pico-8 play session: no input (idle), after a click and taps of 🅾, ❎, 🅾+❎, 🅾 in the second before t = 0

[t = 1 s] idle ~1s (no d-pad/buttons)
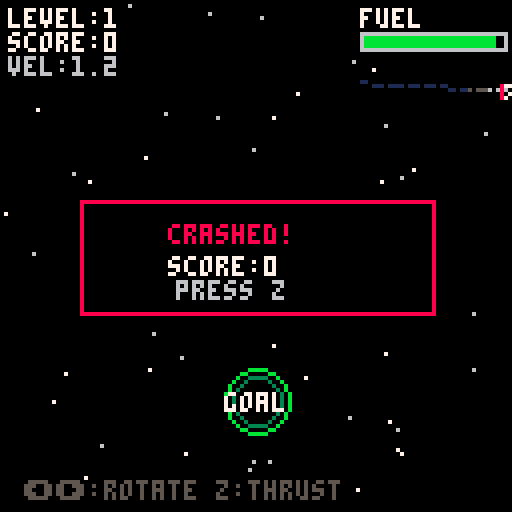

pico-8 cartridge
version 42
__lua__
-- orbital mechanics game
-- navigate space using gravity

-- player ship
ship={
 x=64,
 y=30,
 vx=0.6, -- velocity x
 vy=0, -- velocity y
 angle=0,
 thrust=0.08,
 fuel=100,
 max_fuel=100
}

-- planets (x, y, mass, radius, color)
planets={}

-- goal
goal={x=64,y=100,r=8,active=true}

-- stars background
stars={}

-- particles for thrust
particles={}

-- game state
score=0
level=1
gameover=false
won=false
trail={}
trail_max=30

-- demo mode
demo_mode=false
last_input_time=0
demo_timeout=300 -- 10 seconds at 30fps

function _init()
 init_level()
 init_stars()
 last_input_time=0
 demo_mode=false
end

function init_stars()
 stars={}
 for i=1,50 do
  add(stars,{
   x=rnd(128),
   y=rnd(128),
   brightness=rnd(1)
  })
 end
end

function init_level()
 trail={}
 ship.x=64
 ship.y=20
 ship.vx=0.6
 ship.vy=0
 ship.angle=0
 ship.fuel=100
 gameover=false
 won=false

 planets={}

 if level==1 then
  -- simple: one planet in center
  add(planets,{
   x=64,y=64,
   mass=400,r=8,
   col=12
  })
  goal.x=64
  goal.y=100

 elseif level==2 then
  -- two planets
  add(planets,{
   x=40,y=60,
   mass=300,r=7,
   col=12
  })
  add(planets,{
   x=88,y=68,
   mass=300,r=7,
   col=11
  })
  goal.x=64
  goal.y=110

 elseif level==3 then
  -- three planets in triangle
  add(planets,{
   x=64,y=50,
   mass=250,r=6,
   col=12
  })
  add(planets,{
   x=40,y=80,
   mass=250,r=6,
   col=11
  })
  add(planets,{
   x=88,y=80,
   mass=250,r=6,
   col=8
  })
  goal.x=64
  goal.y=110

 else
  -- random level
  local num_planets=3+flr(level/2)
  num_planets=min(num_planets,6)

  for i=1,num_planets do
   add(planets,{
    x=20+rnd(88),
    y=40+rnd(60),
    mass=200+rnd(200),
    r=5+rnd(4),
    col=8+flr(rnd(8))
   })
  end
  goal.x=64
  goal.y=110
 end
end

function _update()
 -- check for user input
 local has_input=btn(0) or btn(1) or btn(4)

 if has_input then
  if demo_mode then
   -- exit demo mode, reset game
   demo_mode=false
   level=1
   score=0
   init_level()
  end
  last_input_time=0
 else
  last_input_time+=1
  -- enter demo mode after timeout
  if last_input_time>=demo_timeout and not demo_mode then
   demo_mode=true
   level=1
   score=0
   init_level()
  end
 end

 if won then
  if btnp(4) or (demo_mode and t()%2<1) then
   level+=1
   init_level()
  end
  return
 end

 if gameover then
  if btnp(4) or (demo_mode and t()%2<1) then
   if not demo_mode then
    level=1
    score=0
   end
   init_level()
  end
  return
 end

 -- demo ai decisions
 local demo_thrust=false
 local demo_turn=0

 if demo_mode then
  -- simple ai: aim toward goal
  local goal_dx=goal.x-ship.x
  local goal_dy=goal.y-ship.y
  local angle_to_goal=atan2(goal_dx,goal_dy)
  local angle_diff=angle_to_goal-ship.angle

  -- normalize angle difference
  while angle_diff>0.5 do angle_diff-=1 end
  while angle_diff<-0.5 do angle_diff+=1 end

  -- turn toward goal
  if angle_diff<-0.02 then
   demo_turn=-1
  elseif angle_diff>0.02 then
   demo_turn=1
  end

  -- thrust if fuel available and somewhat aimed
  if ship.fuel>20 and abs(angle_diff)<0.2 then
   demo_thrust=true
  end
 end

 -- apply thrust
 local do_thrust=(demo_mode and demo_thrust) or (not demo_mode and btn(4))
 if do_thrust and ship.fuel>0 then
  ship.vx+=cos(ship.angle)*ship.thrust
  ship.vy+=sin(ship.angle)*ship.thrust
  ship.fuel-=0.5

  -- spawn thrust particle
  add(particles,{
   x=ship.x-cos(ship.angle)*4,
   y=ship.y-sin(ship.angle)*4,
   vx=-cos(ship.angle)*0.5+rnd(0.2)-0.1,
   vy=-sin(ship.angle)*0.5+rnd(0.2)-0.1,
   life=15
  })
 end

 -- rotate ship
 if demo_mode then
  ship.angle+=demo_turn*0.05
 else
  if btn(0) then ship.angle-=0.05 end
  if btn(1) then ship.angle+=0.05 end
 end

 -- apply gravity from each planet
 for p in all(planets) do
  local dx=p.x-ship.x
  local dy=p.y-ship.y
  local dist_sq=dx*dx+dy*dy
  local dist=sqrt(dist_sq)

  -- prevent division by zero
  if dist>0.1 then
   -- f = g*m1*m2/r^2
   -- acceleration = force/mass = g*m/r^2
   local force=p.mass/dist_sq

   -- normalize and apply
   local ax=(dx/dist)*force*0.01
   local ay=(dy/dist)*force*0.01

   ship.vx+=ax
   ship.vy+=ay
  end

  -- check collision with planet
  if dist<p.r+2 then
   gameover=true
   return
  end
 end

 -- update ship position
 ship.x+=ship.vx
 ship.y+=ship.vy

 -- add to trail
 add(trail,{
  x=ship.x,
  y=ship.y
 })
 while #trail>trail_max do
  deli(trail,1)
 end

 -- update particles
 for pt in all(particles) do
  pt.x+=pt.vx
  pt.y+=pt.vy
  pt.life-=1
  if pt.life<=0 then
   del(particles,pt)
  end
 end

 -- check bounds
 if ship.x<0 or ship.x>128 or
    ship.y<0 or ship.y>128 then
  gameover=true
  return
 end

 -- check goal
 local gdx=goal.x-ship.x
 local gdy=goal.y-ship.y
 local gdist=sqrt(gdx*gdx+gdy*gdy)

 if gdist<goal.r then
  won=true
  score+=100
  score+=flr(ship.fuel)
 end
end

function _draw()
 cls(0)

 -- draw stars
 for s in all(stars) do
  local col=s.brightness>0.5 and 7 or 6
  pset(s.x,s.y,col)
 end

 -- draw trail
 for i=1,#trail do
  local fade=i/#trail
  local col=1
  if fade>0.7 then col=5 end
  if fade>0.85 then col=6 end
  pset(trail[i].x,trail[i].y,col)
 end

 -- draw planets
 for p in all(planets) do
  -- planet body
  circfill(p.x,p.y,p.r,p.col)
  -- highlight
  circfill(p.x-1,p.y-1,p.r/2,7)
  -- shadow
  circfill(p.x+1,p.y+1,p.r/3,0)

  -- draw gravity field (subtle)
  circ(p.x,p.y,p.r+3,p.col-1)
 end

 -- draw thrust particles
 for pt in all(particles) do
  local fade=pt.life/15
  local col=10
  if fade<0.7 then col=9 end
  if fade<0.4 then col=8 end
  pset(pt.x,pt.y,col)
 end

 -- draw goal
 if not won then
  circ(goal.x,goal.y,goal.r,11)
  circ(goal.x,goal.y,goal.r-2,3)
  print("goal",goal.x-8,goal.y-2,7)
 end

 -- draw ship
 local sx=ship.x
 local sy=ship.y

 -- ship body (triangle pointing in direction)
 local nose_x=sx+cos(ship.angle)*4
 local nose_y=sy+sin(ship.angle)*4
 local left_x=sx+cos(ship.angle+0.6)*3
 local left_y=sy+sin(ship.angle+0.6)*3
 local right_x=sx+cos(ship.angle-0.6)*3
 local right_y=sy+sin(ship.angle-0.6)*3

 -- draw triangle
 line(nose_x,nose_y,left_x,left_y,7)
 line(nose_x,nose_y,right_x,right_y,7)
 line(left_x,left_y,right_x,right_y,8)

 -- thrust visual
 if btn(4) and ship.fuel>0 then
  local thrust_x=sx-cos(ship.angle)*5
  local thrust_y=sy-sin(ship.angle)*5
  local flicker=rnd(1)
  local flame_col=flicker>0.5 and 10 or 9
  line(sx,sy,thrust_x,thrust_y,flame_col)
 end

 -- ui
 print("level:"..level,2,2,7)
 print("score:"..score,2,8,7)

 -- fuel bar
 local fuel_pct=ship.fuel/ship.max_fuel
 print("fuel",90,2,7)
 rect(90,8,126,12,6)
 rectfill(91,9,90+flr(fuel_pct*35),11,11)

 -- velocity indicator
 local vel=sqrt(ship.vx*ship.vx+ship.vy*ship.vy)
 print("vel:"..flr(vel*10)/10,2,14,6)

 -- controls hint
 if demo_mode then
  print("demo mode - press any key",4,120,10)
 else
  print("⬅➡:rotate z:thrust",6,120,5)
 end

 if won then
  rectfill(20,50,108,78,0)
  rect(20,50,108,78,11)
  print("level complete!",28,56,11)
  print("score:"..score,42,64,7)
  print("press z",44,70,6)
 end

 if gameover then
  rectfill(20,50,108,78,0)
  rect(20,50,108,78,8)
  print("crashed!",42,56,8)
  print("score:"..score,42,64,7)
  print("press z",44,70,6)
 end
end
